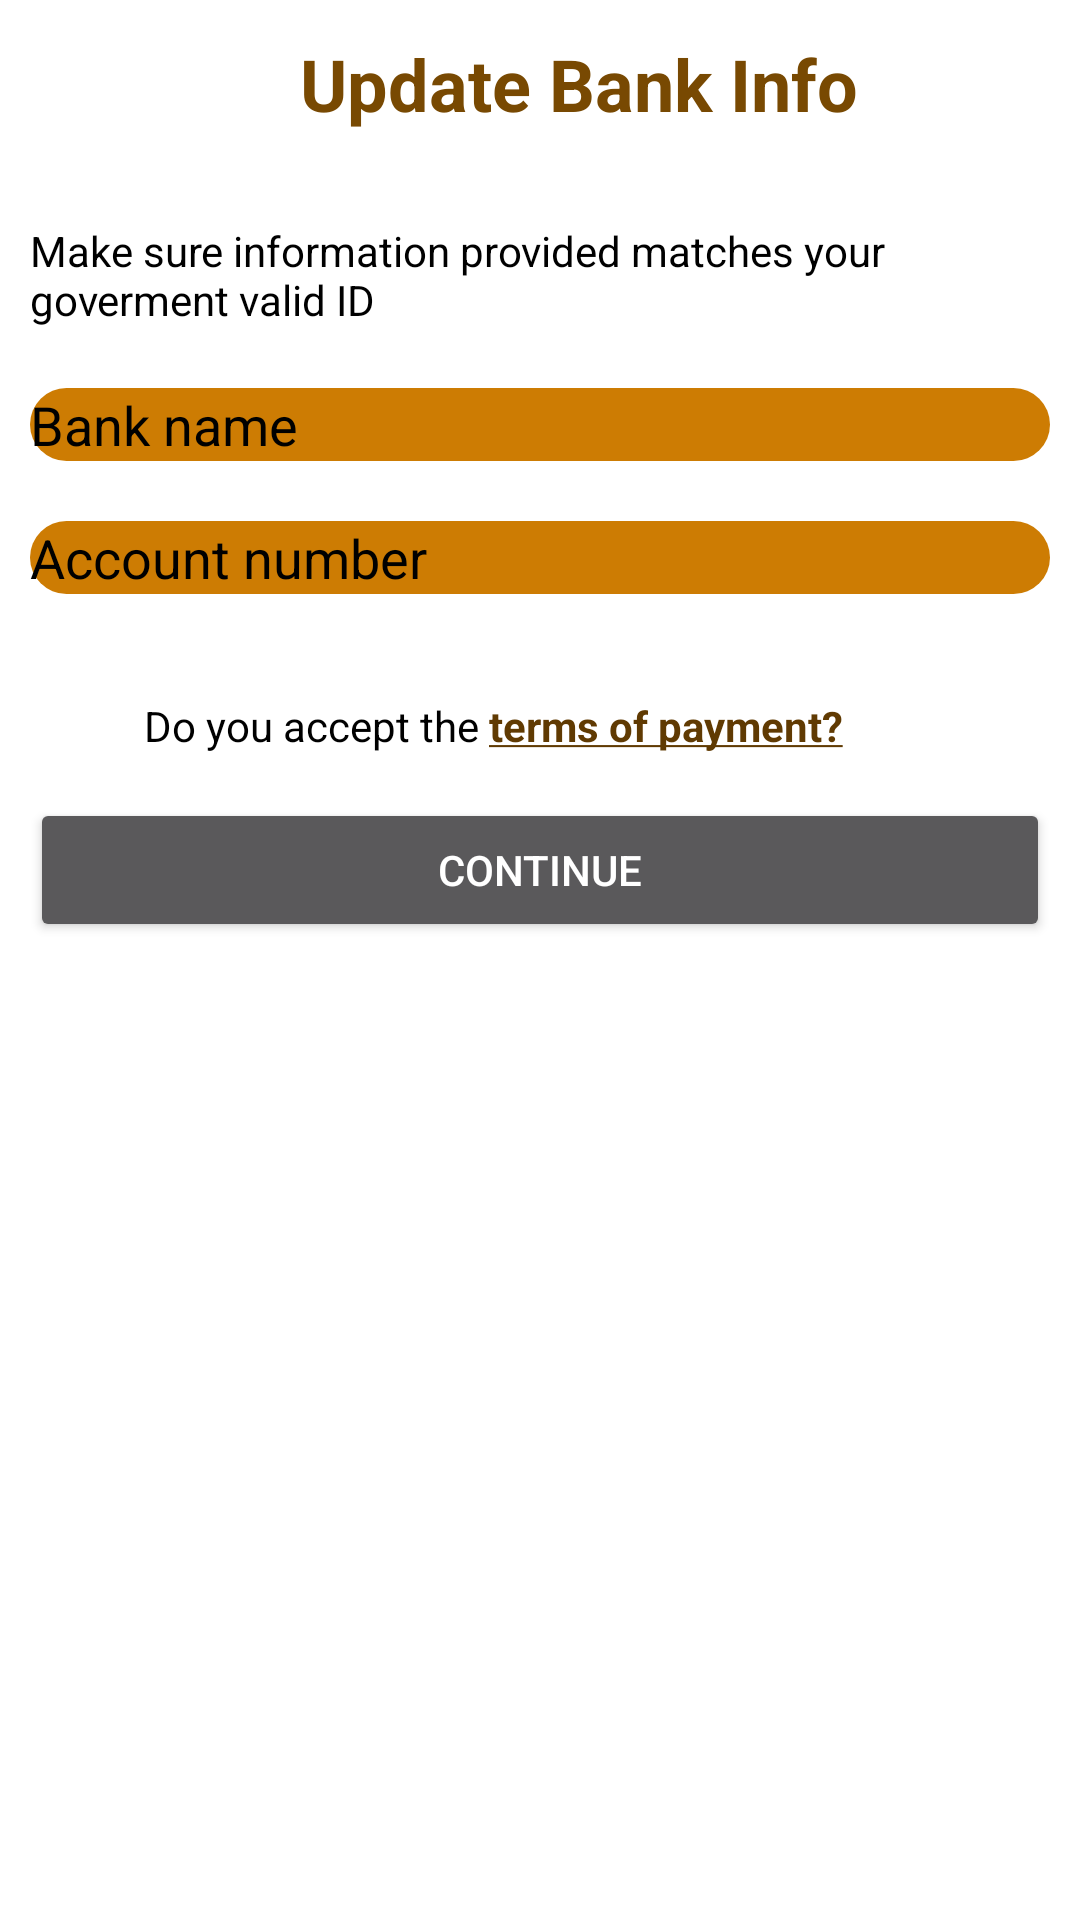

Here is an Android app screen rendered from its layout file. Give the layout XML and the strings, colors and styles it references.
<!-- AndroidManifest.xml: application theme Theme.TGWPro -->
<!-- res/layout/activity_update_bank_info.xml -->
<?xml version="1.0" encoding="utf-8"?>
<RelativeLayout xmlns:android="http://schemas.android.com/apk/res/android"
    xmlns:app="http://schemas.android.com/apk/res-auto"
    xmlns:tools="http://schemas.android.com/tools"
    android:layout_width="match_parent"
    android:layout_height="match_parent"
    android:background="@color/white"
    tools:context=".main.UpdateBankInfo">


    <androidx.appcompat.widget.Toolbar
        android:id="@+id/toolbar"
        android:layout_width="match_parent"
        android:layout_height="wrap_content">

        <RelativeLayout
            android:layout_width="match_parent"
            android:layout_height="wrap_content">

            <ImageView
                android:id="@+id/arrowback"
                android:layout_width="wrap_content"
                android:layout_height="wrap_content"
                android:layout_marginTop="7dp"
                android:src="@drawable/arrow_back" />

            <TextView
                android:id="@+id/heading"
                android:layout_width="match_parent"
                android:layout_height="wrap_content"
                android:layout_marginLeft="10dp"
                android:text="Update Bank Info"
                android:textColor="#784902"
                android:gravity="center_horizontal"
                android:textSize="24sp"
                android:textStyle="bold" />
        </RelativeLayout>

    </androidx.appcompat.widget.Toolbar>

    <RelativeLayout
        android:layout_width="match_parent"
        android:layout_height="wrap_content"
        android:layout_below="@id/toolbar"
        android:layout_marginTop="18dp"
        android:orientation="vertical">

        <TextView
            android:id="@+id/subheading"
            android:layout_width="match_parent"
            android:layout_height="wrap_content"
            android:layout_below="@id/subheading"
            android:layout_marginLeft="10dp"
            android:layout_marginRight="50dp"
            android:text="Make sure information provided matches your goverment valid ID"
            android:textColor="@color/black" />



        <AutoCompleteTextView
            android:id="@+id/banks"
            android:layout_width="match_parent"
            android:layout_height="wrap_content"
            android:layout_below="@id/subheading"
            android:layout_marginLeft="10dp"
            android:layout_marginTop="20dp"
            android:layout_marginRight="10dp"
            android:background="@drawable/edit_backgroud1"
            android:completionThreshold="1"
            android:hint="Bank name"
            android:textColor="@color/black"
            android:textColorHint="@color/black" />


        <EditText
            android:id="@+id/aNumber"
            android:layout_width="match_parent"
            android:layout_height="wrap_content"
            android:layout_marginLeft="10dp"
            android:layout_marginTop="20dp"
            android:layout_marginRight="10dp"
            android:hint="Account number"
            android:layout_below="@id/banks"
            android:textColorHint="#000"
            android:background="@drawable/edit_backgroud1"
            android:textColor="@color/black" />

        <LinearLayout
            android:layout_width="match_parent"
            android:layout_height="wrap_content"
            android:layout_marginTop="20dp"
            android:layout_below="@id/aNumber"
            android:id="@+id/ll"
            android:orientation="horizontal">

            <CheckBox
                android:layout_width="wrap_content"
                android:layout_height="wrap_content"
                android:id="@+id/check"/>

            <TextView
                android:layout_width="wrap_content"
                android:layout_height="wrap_content"
                android:text="Do you accept the "
                android:textColor="@color/black"/>

            <TextView
                android:layout_width="match_parent"
                android:layout_height="wrap_content"
                android:text="@string/terms_of_payment"
                android:textStyle="bold"
                android:textColor="#603A02"/>
        </LinearLayout>

        <Button
            android:layout_width="match_parent"
            android:layout_height="wrap_content"
            android:text="Continue"
            android:layout_below="@id/ll"
            android:layout_marginRight="10dp"
            android:layout_marginLeft="10dp"
            android:id="@+id/con"/>

    </RelativeLayout>
</RelativeLayout>
<!-- resources referenced by this layout -->
<resources>
  <color name="black">#FF000000</color>
  <color name="white">#FFFFFFFF</color>
  <!-- drawable edit_backgroud1 (drawable) -->
  <?xml version="1.0" encoding="utf-8"?>
  <shape xmlns:android="http://schemas.android.com/apk/res/android"
      android:shape="rectangle">
  
  
      <corners
          android:radius="360dp"/>
  
  
      <size
          android:height="9dp"
          android:width="9dp"/>
  
      <solid
          android:color="#CD7C03"/>
  
  </shape>
  <string name="terms_of_payment"><u>terms of payment?</u></string>
  <style name="Theme.TGWPro" parent="Theme.MaterialComponents.NoActionBar">
          
          <item name="colorPrimary">@color/purple_500</item>
          <item name="colorPrimaryVariant">@color/purple_700</item>
          <item name="colorOnPrimary">@color/white</item>
          
          <item name="colorSecondary">@color/teal_200</item>
          <item name="colorSecondaryVariant">@color/teal_700</item>
          <item name="colorOnSecondary">@color/black</item>
          
          <item name="android:statusBarColor" tools:targetApi="l">?attr/colorPrimaryVariant</item>
          
      </style>
  <color name="purple_500">#FFC107</color>
  <color name="purple_700">#FF9800</color>
  <color name="teal_200">#000000</color>
  <color name="teal_700">#000000</color>
</resources>
